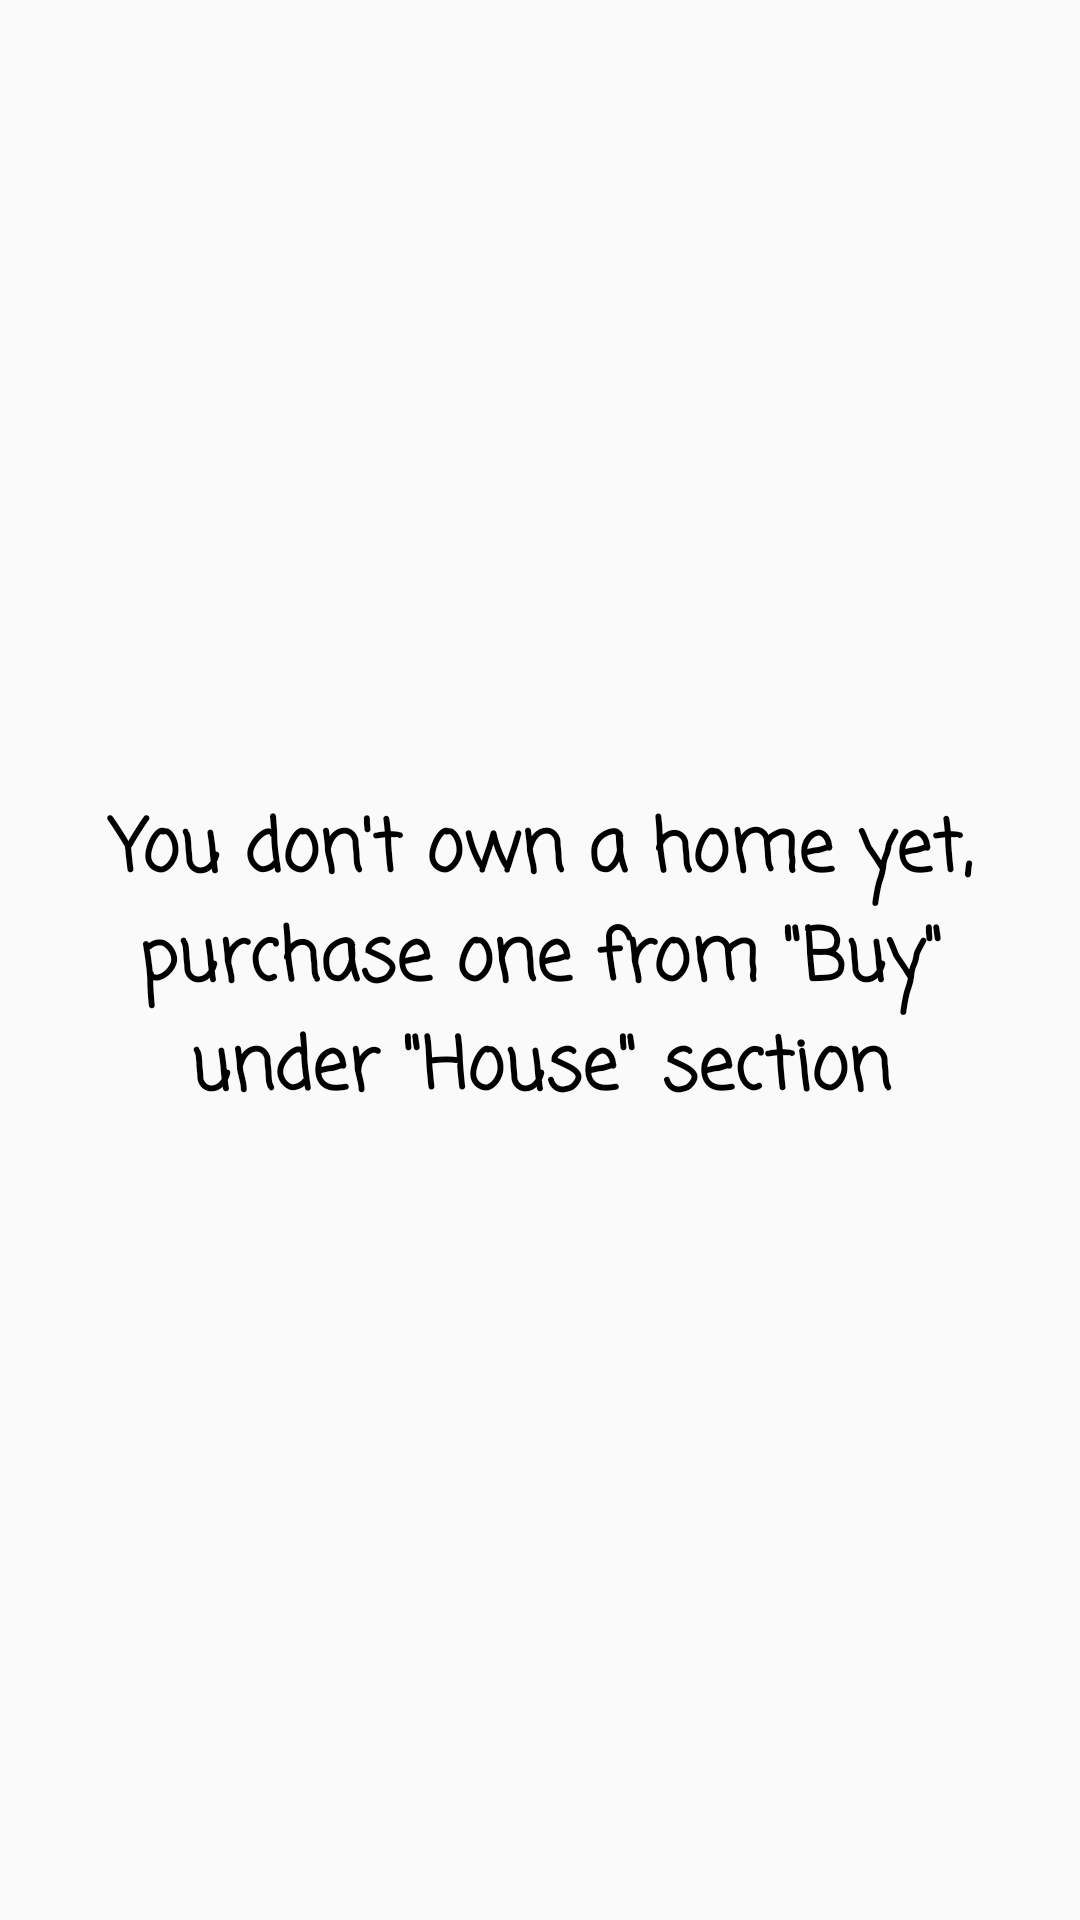

Write the Android layout XML for this screen, with the resource values it uses.
<!-- AndroidManifest.xml: application theme AppTheme -->
<!-- res/layout/fragment_home_not_owned.xml -->
<?xml version="1.0" encoding="utf-8"?>
<androidx.constraintlayout.widget.ConstraintLayout xmlns:android="http://schemas.android.com/apk/res/android"
    xmlns:app="http://schemas.android.com/apk/res-auto"
    xmlns:tools="http://schemas.android.com/tools"
    android:orientation="vertical" android:layout_width="match_parent"
    android:layout_height="match_parent">

    <TextView
        android:id="@+id/textView5"
        android:layout_width="match_parent"
        android:layout_height="wrap_content"
        android:layout_marginStart="16dp"
        android:layout_marginTop="24dp"
        android:layout_marginEnd="16dp"
        android:layout_marginBottom="24dp"
        android:fontFamily="casual"
        android:text="You don't own a home yet, purchase one from &quot;Buy&quot; under &quot;House&quot; section"
        android:textAlignment="center"
        android:textColor="@color/black"
        android:textSize="24dp"
        android:textStyle="bold"
        app:layout_constraintBottom_toBottomOf="parent"
        app:layout_constraintEnd_toEndOf="parent"
        app:layout_constraintHorizontal_bias="0.0"
        app:layout_constraintStart_toStartOf="parent"
        app:layout_constraintTop_toTopOf="parent"
        android:visibility="visible"/>
</androidx.constraintlayout.widget.ConstraintLayout>
<!-- resources referenced by this layout -->
<resources>
  <color name="black">#000000</color>
  <style name="AppTheme" parent="Theme.AppCompat.Light.NoActionBar">
          
          <item name="colorPrimary">@color/colorPrimary</item>
          <item name="colorPrimaryDark">@color/colorPrimaryDark</item>
          <item name="colorAccent">@color/colorAccent</item>
      </style>
  <color name="colorPrimary">#3F51B5</color>
  <color name="colorPrimaryDark">#303F9F</color>
  <color name="colorAccent">#FF4081</color>
</resources>
